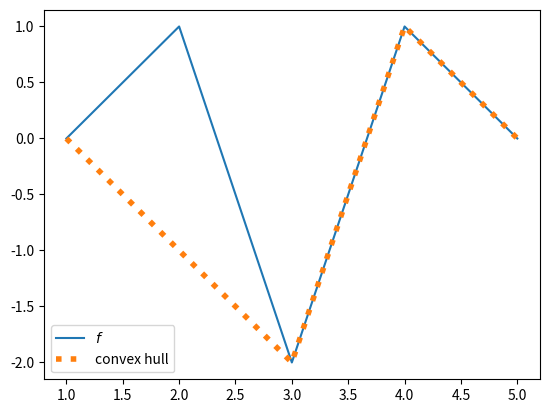

Recreate this plot in Python.
import numpy as np
import matplotlib.pyplot as plt

def convex_hull(x, y):
    # 関数f(x, y)のconvex hullを計算する。(y_i = f(x_i))
    # x座標とy座標を入力すると、convex hullのx座標の添字i(x_i)と傾き（その点と一つ前の点で作る傾き）をreturnする。
    
    l = [(0, -np.inf)]                #np.inf = ∞,  l = [(添字（一番左の点）(x_0)、傾き-∞)]
    
    for i, (nx, ny) in enumerate(zip(x[1:],y[1:])):      #nx:x_i(x座標)Now x, ny:y_i(y座標), zip:(リストやタプルなど）の要素を同時に取得（x,yを同時に取得）
                                                         
                                                         #凸関数の場合、2点でできる傾きは単調増加
        while True:
            pi, pv = l[-1]                               #pi:一つ前の(Previous)「点の添字番号（左から数えた点の番号(x_i)）」pv: 一つ前の「現在の点と前の点で作る直線の傾きv」
            v = (ny - y[pi]) / (nx - x[pi])              #v:現在の点と一つ前の点で作った直線の傾き
            #print('v = ', v)
            if v <= pv:                                  #傾きが一つ前の傾きより小さかったら
                del l[-1]                                #一つ前の点（添字、傾き）を消す
                #print(l)
            else:                                        #傾きがひとつ前の傾きより大きい
                l.append((i+1, v))                       #点の情報（添字、傾き）をlに追加する
                #print(l)
                break
        
    return [j for j, _ in l], [v for _, v in l[1:]]      #lは一つの組に2つ要素。j, _という名前でとってくるが、jのみ返す。vも同様.


x = [1, 2, 3, 4, 5]
y = [0, 1, -2, 1, 0]
x = np.array(x)
y = np.array(y)
plt.plot(x, y, label=r'$f$')

plt.plot([1, 3, 4, 5], [0,-2, 1, 0], ":", label=r'convex hull', linewidth=4)
plt.legend()
plt.show()